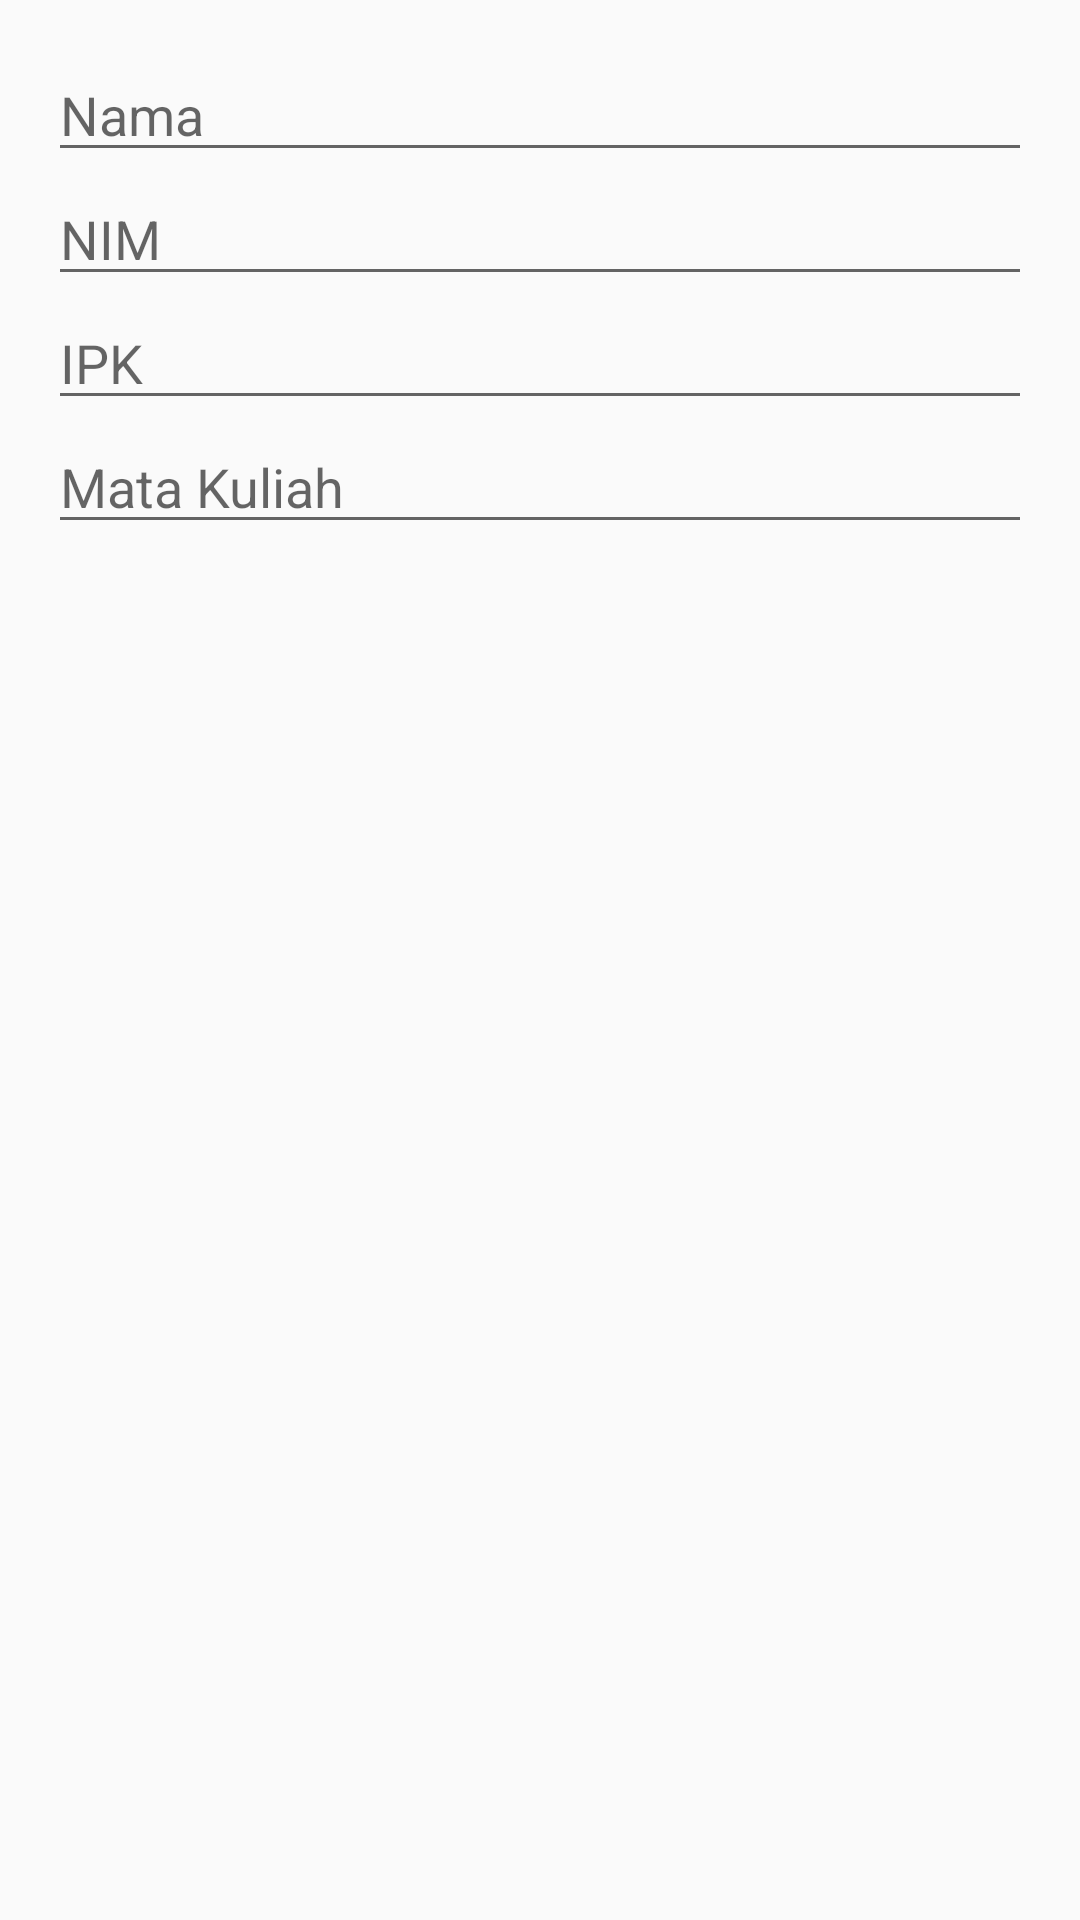

This screen was rendered from an Android layout file. Write that file and the resources it references.
<!-- AndroidManifest.xml: application theme Theme.Student_Record_Data -->
<!-- res/layout/dialog_add_student.xml -->
<LinearLayout xmlns:android="http://schemas.android.com/apk/res/android"
    android:layout_width="match_parent"
    android:layout_height="match_parent"
    android:orientation="vertical"
    android:padding="16dp">

    <EditText
        android:id="@+id/edit_name"
        android:layout_width="match_parent"
        android:layout_height="wrap_content"
        android:hint="Nama" />

    <EditText
        android:id="@+id/edit_nim"
        android:layout_width="match_parent"
        android:layout_height="wrap_content"
        android:hint="NIM" />

    <EditText
        android:id="@+id/edit_ipk"
        android:layout_width="match_parent"
        android:layout_height="wrap_content"
        android:hint="IPK" />

    <EditText
        android:id="@+id/edit_course"
        android:layout_width="match_parent"
        android:layout_height="wrap_content"
        android:hint="Mata Kuliah" />
</LinearLayout>
<!-- resources referenced by this layout -->
<resources>
  <style name="Theme.Student_Record_Data" parent="Base.Theme.Student_Record_Data" />
  <style name="Base.Theme.Student_Record_Data" parent="Theme.AppCompat.DayNight">
          
          
      </style>
</resources>
